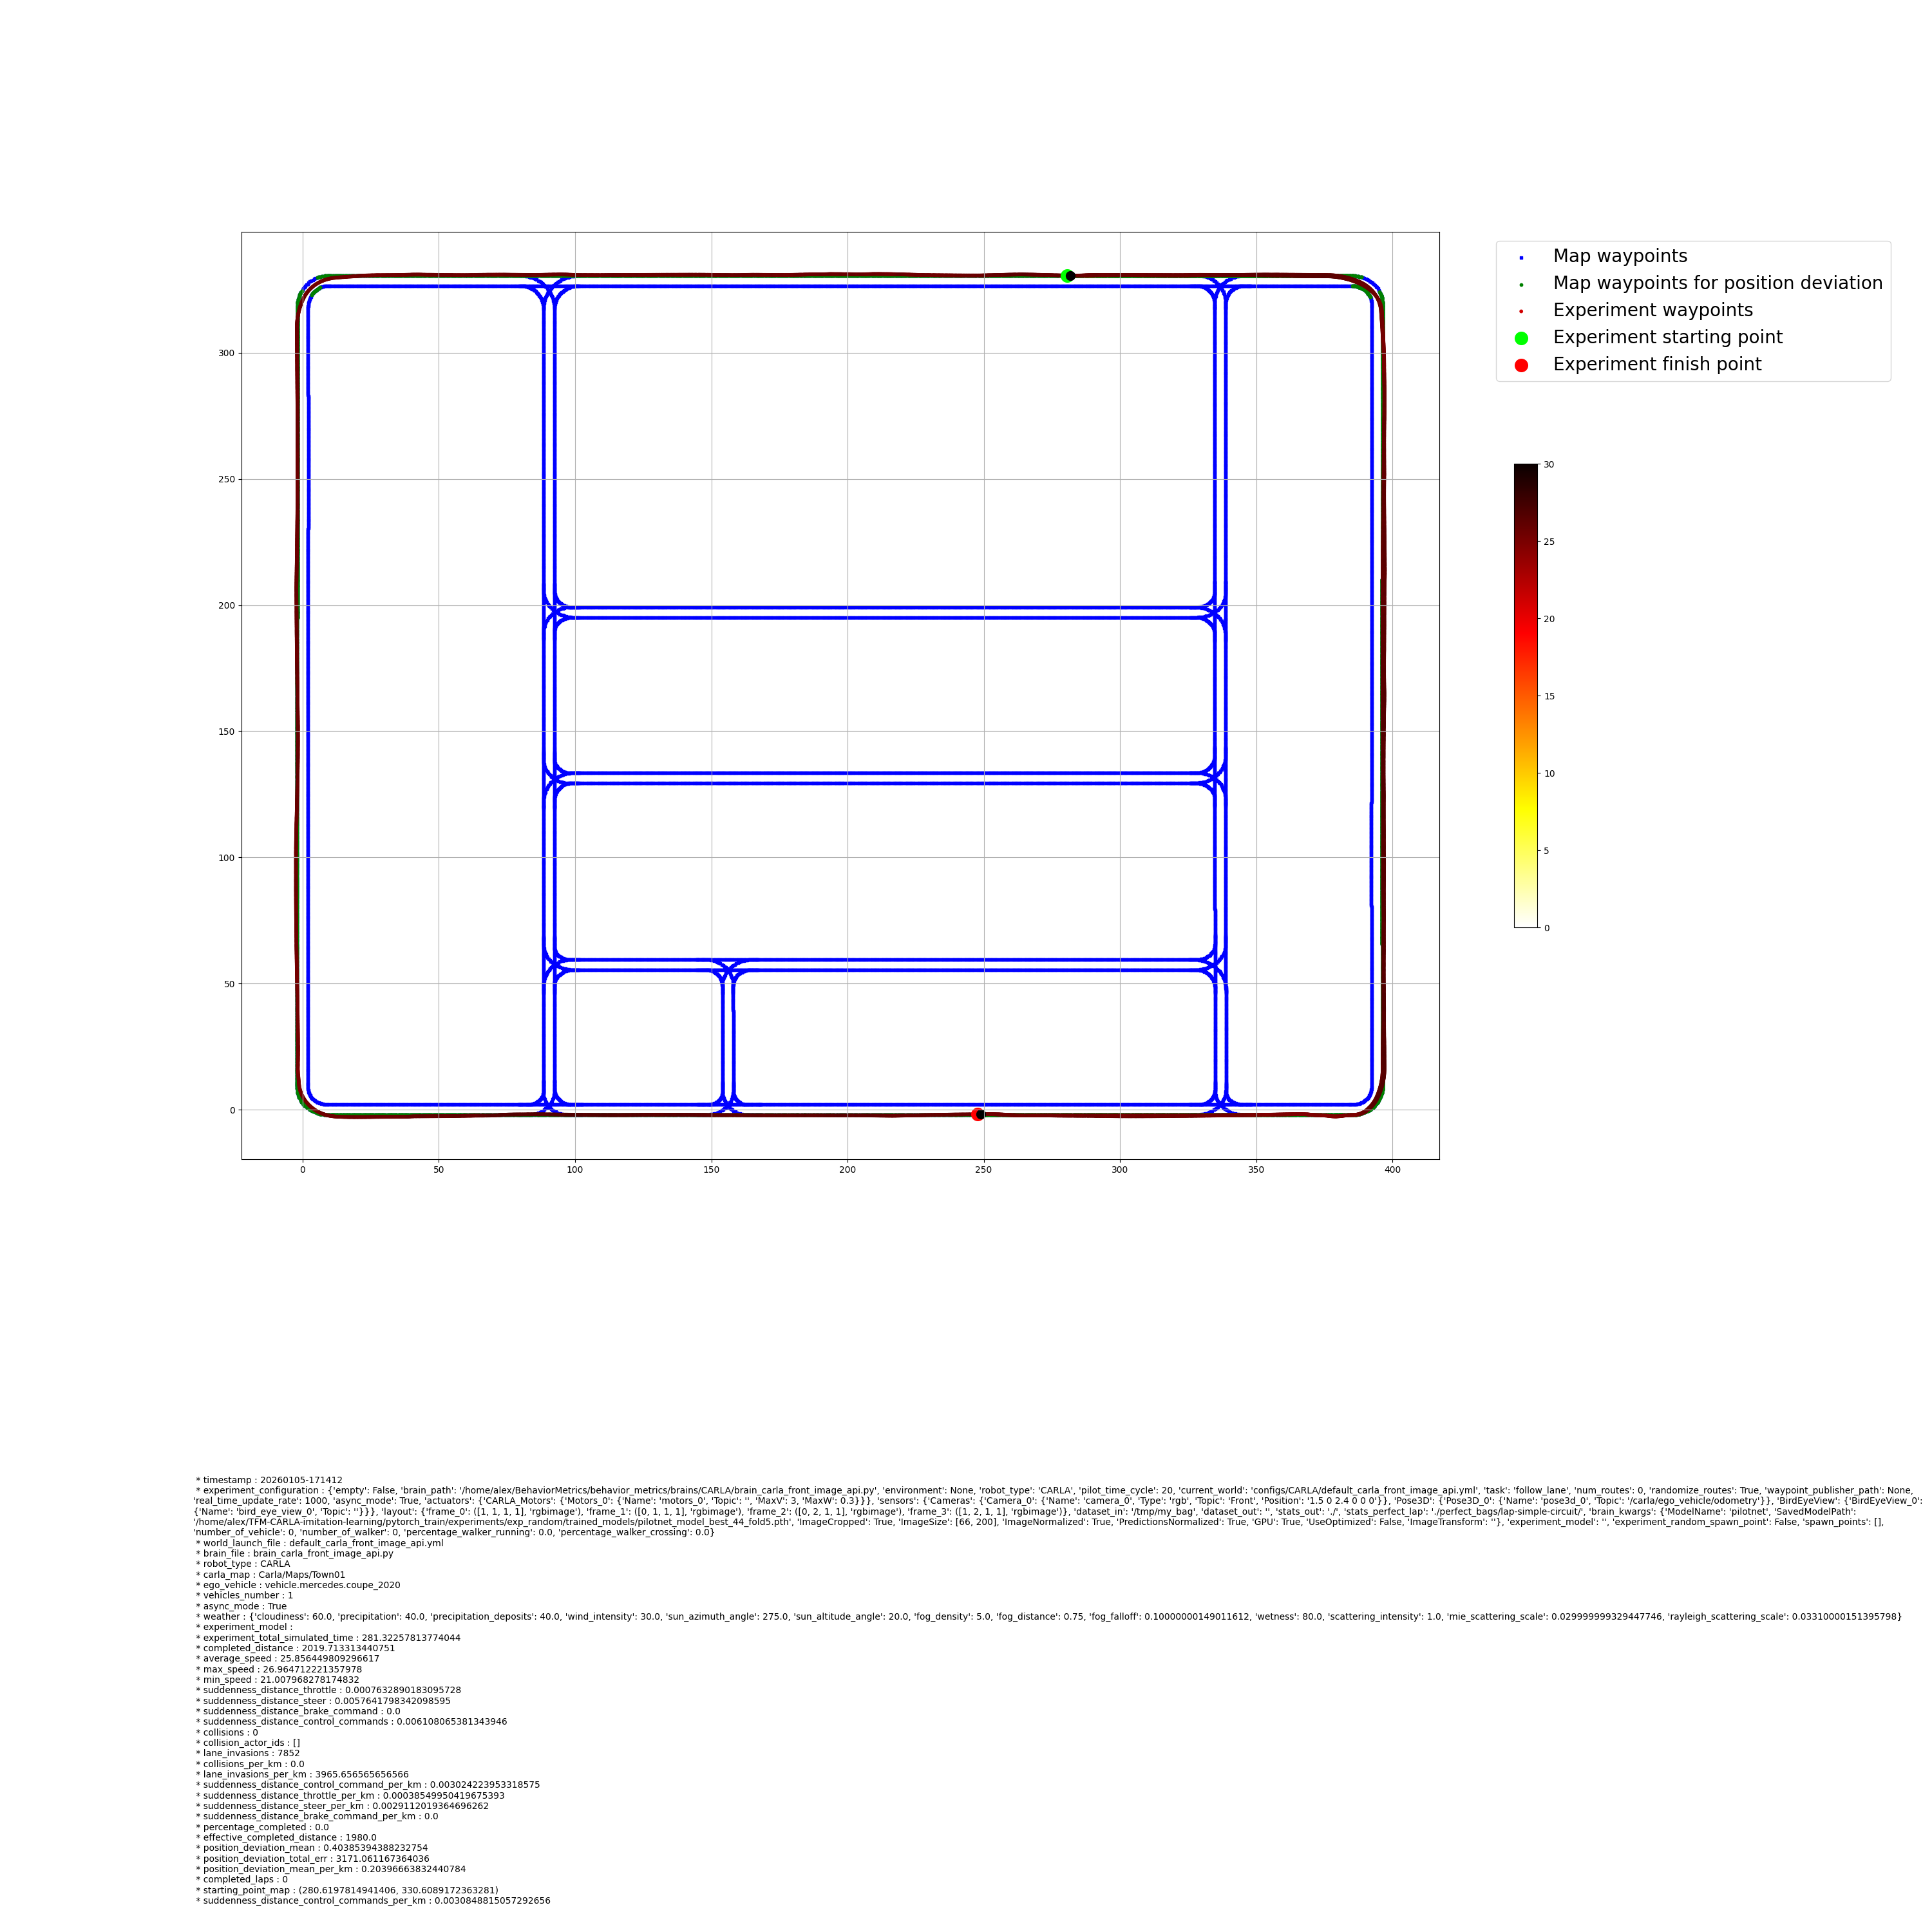

Values plotted in this chart, from the file beside it:
time_stamp, frame, x, y, z, yaw, pitch, roll, vx, vy, vz, speed_mps, speed_kmh, throttle, steer, brake, reverse, gear, collision_impulse, collision_with, lane_invasion, weather_cloud, weather_rain, weather_wetness
32.26, 1369, 280.6, 330.8, -0.001187, -1.811, 0.02785, -0.00473, 5.833, -0.1748, 2.8610228852699038e-08, 5.836, 21.01, 0.5006, 0.01031, 0.0, False, 1, 0.0, , , 60.0, 40.0, 80.0
32.29, 1370, 280.7, 330.8, -0.001192, -1.797, 0.02261, -0.004547, 5.843, -0.1782, 4.857063322560862e-05, 5.845, 21.04, 0.4998, 0.000287, 0.0, False, 1, 0.0, , , 60.0, 40.0, 80.0
32.32, 1371, 280.9, 330.7, -0.001191, -1.789, 0.02321, -0.003235, 5.899, -0.1815, -3.5762786865234375e-06, 5.901, 21.25, 0.4997, 0.000287, 0.0, False, 1, 0.0, , , 60.0, 40.0, 80.0
32.36, 1372, 281.2, 330.7, -0.001183, -1.704, 0.02458, -0.02347, 5.913, -0.1237, 0.0004349, 5.914, 21.29, 0.4998, 0.05019, 0.0, False, 1, 0.0, , , 60.0, 40.0, 80.0
32.39, 1373, 281.3, 330.7, -0.001163, -1.579, 0.02317, -0.03922, 5.918, -0.1001, 0.0008351, 5.919, 21.31, 0.5, 0.04707, 0.0, False, 1, 0.0, , , 60.0, 40.0, 80.0
32.42, 1374, 281.5, 330.7, -0.001134, -1.413, 0.02467, -0.05295, 5.971, -0.06635, 0.0009178, 5.972, 21.5, 0.4993, 0.05159, 0.0, False, 1, 0.0, , , 60.0, 40.0, 80.0
32.45, 1375, 281.7, 330.7, -0.001102, -1.187, 0.02413, -0.06387, 5.969, -0.03598, 0.0008426, 5.969, 21.49, 0.5018, 0.05365, 0.0, False, 1, 0.0, , , 60.0, 40.0, 80.0
32.49, 1376, 282, 330.7, -0.001083, -0.9377, 0.01879, -0.0697, 5.953, -0.008154, 0.0006064, 5.953, 21.43, 0.5011, 0.05201, 0.0, False, 1, 0.0, , , 60.0, 40.0, 80.0
32.52, 1377, 282.1, 330.7, -0.001071, -0.7687, 0.01927, -0.06284, 5.997, -0.01323, 0.0001806, 5.997, 21.59, 0.5008, 0.02406, 0.0, False, 1, 0.0, , , 60.0, 40.0, 80.0
32.55, 1378, 282.3, 330.7, -0.00107, -0.6289, 0.02189, -0.05728, 6.029, -0.004707, -0.0001463, 6.029, 21.7, 0.5004, 0.02865, 0.0, False, 1, 0.0, , , 60.0, 40.0, 80.0
32.58, 1379, 282.5, 330.7, -0.001077, -0.521, 0.02133, -0.04993, 6.003, -0.005304, -0.0003141, 6.003, 21.61, 0.5006, 0.01595, 0.0, False, 1, 0.0, , , 60.0, 40.0, 80.0
32.61, 1380, 282.7, 330.7, -0.001094, -0.4297, 0.01822, -0.0433, 6.011, -0.004873, -0.000433, 6.011, 21.64, 0.5004, 0.01726, 0.0, False, 1, 0.0, , , 60.0, 40.0, 80.0
32.65, 1381, 282.9, 330.7, -0.001111, -0.3021, 0.01432, -0.04599, 6.011, 0.01934, -0.0002345, 6.011, 21.64, 0.4996, 0.03308, 0.0, False, 1, 0.0, , , 60.0, 40.0, 80.0
32.68, 1382, 283.1, 330.7, -0.001119, -0.1835, 0.01044, -0.0506, 5.979, 0.04135, -4.022598295705393e-05, 5.979, 21.52, 0.4991, 0.0368, 0.0, False, 1, 0.0, , , 60.0, 40.0, 80.0
32.71, 1383, 283.3, 330.7, -0.001121, -0.05432, 0.007732, -0.05344, 5.992, 0.05482, 9.38606244744733e-05, 5.993, 21.57, 0.5007, 0.0368, 0.0, False, 1, 0.0, , , 60.0, 40.0, 80.0
32.74, 1384, 283.4, 330.7, -0.001117, 0.03883, 0.01188, -0.0433, 6.065, 0.03696, -0.000172, 6.065, 21.83, 0.5016, 0.003427, 0.0, False, 1, 0.0, , , 60.0, 40.0, 80.0
32.77, 1385, 283.6, 330.7, -0.001118, 0.1298, 0.01744, -0.04102, 6.092, 0.05549, -0.0002638, 6.092, 21.93, 0.5021, 0.02635, 0.0, False, 1, 0.0, , , 60.0, 40.0, 80.0
32.8, 1386, 283.8, 330.7, -0.001123, 0.2217, 0.01754, -0.04257, 6.063, 0.0697, -0.0001519, 6.063, 21.83, 0.5021, 0.02635, 0.0, False, 1, 0.0, , , 60.0, 40.0, 80.0
32.83, 1387, 284, 330.7, -0.001124, 0.3343, 0.01783, -0.04694, 6.1, 0.09183, 1.7409323845640756e-05, 6.1, 21.96, 0.5004, 0.03412, 0.0, False, 1, 0.0, , , 60.0, 40.0, 80.0
32.86, 1388, 284.2, 330.7, -0.001118, 0.4407, 0.02048, -0.0462, 6.136, 0.09528, 5.127429903950542e-05, 6.137, 22.09, 0.5005, 0.01996, 0.0, False, 1, 0.0, , , 60.0, 40.0, 80.0
32.9, 1389, 284.4, 330.8, -0.001117, 0.556, 0.02129, -0.04391, 6.135, 0.1053, -4.791259561898187e-05, 6.136, 22.09, 0.5001, 0.02229, 0.0, False, 1, 0.0, , , 60.0, 40.0, 80.0
32.93, 1390, 284.6, 330.8, -0.001122, 0.6338, 0.0207, -0.03577, 6.155, 0.09546, -0.0002176, 6.156, 22.16, 0.5021, 0.004395, 0.0, False, 1, 0.0, , , 60.0, 40.0, 80.0
32.96, 1391, 284.8, 330.8, -0.001134, 0.6426, 0.02181, -0.017, 6.189, 0.059, -0.000606, 6.189, 22.28, 0.502, -0.02626, 0.0, False, 1, 0.0, , , 60.0, 40.0, 80.0
32.99, 1392, 285, 330.8, -0.001155, 0.6483, 0.02171, -0.0141, 6.194, 0.07769, -0.0006387, 6.194, 22.3, 0.5017, 0.01525, 0.0, False, 1, 0.0, , , 60.0, 40.0, 80.0
33.02, 1393, 285.2, 330.8, -0.001165, 0.7082, 0.02108, -0.02603, 6.216, 0.1115, -3.9043425203999504e-05, 6.217, 22.38, 0.502, 0.03164, 0.0, False, 1, 0.0, , , 60.0, 40.0, 80.0
33.05, 1394, 285.4, 330.8, -0.001159, 0.7847, 0.0217, -0.03076, 6.239, 0.1194, 0.0002046, 6.24, 22.47, 0.4999, 0.01783, 0.0, False, 1, 0.0, , , 60.0, 40.0, 80.0
33.09, 1395, 285.6, 330.8, -0.001154, 0.8367, 0.02257, -0.02463, 6.261, 0.1084, 1.116275780077558e-05, 6.261, 22.54, 0.5011, -0.000128, 0.0, False, 1, 0.0, , , 60.0, 40.0, 80.0
33.12, 1396, 285.8, 330.8, -0.001161, 0.8691, 0.02159, -0.01776, 6.264, 0.1053, -0.0001889, 6.265, 22.55, 0.5025, 0.00162, 0.0, False, 1, 0.0, , , 60.0, 40.0, 80.0
33.15, 1397, 286, 330.8, -0.001168, 0.8872, 0.02175, -0.01401, 6.293, 0.1045, -0.0002454, 6.294, 22.66, 0.5017, 0.00162, 0.0, False, 1, 0.0, , , 60.0, 40.0, 80.0
33.18, 1398, 286.2, 330.8, -0.001177, 0.8906, 0.02035, -0.008881, 6.269, 0.09672, -0.0002621, 6.27, 22.57, 0.5021, -0.005799, 0.0, False, 1, 0.0, , , 60.0, 40.0, 80.0
33.21, 1399, 286.4, 330.8, -0.001189, 0.8852, 0.0181, -0.005005, 6.285, 0.09397, -0.00027, 6.286, 22.63, 0.5021, -0.003153, 0.0, False, 1, 0.0, , , 60.0, 40.0, 80.0
33.24, 1400, 286.6, 330.8, -0.001199, 0.8804, 0.01576, -0.003815, 6.286, 0.09512, -0.000205, 6.287, 22.63, 0.5014, -4.453212022781372e-05, 0.0, False, 1, 0.0, , , 60.0, 40.0, 80.0
33.28, 1401, 286.8, 330.8, -0.001199, 0.9038, 0.0169, -0.01096, 6.332, 0.1169, 6.979465251788497e-05, 6.333, 22.8, 0.503, 0.01741, 0.0, False, 1, 0.0, , , 60.0, 40.0, 80.0
33.31, 1402, 287, 330.8, -0.001189, 0.9591, 0.01974, -0.01984, 6.359, 0.1362, 0.000326, 6.36, 22.9, 0.4978, 0.02273, 0.0, False, 1, 0.0, , , 60.0, 40.0, 80.0
33.34, 1403, 287.2, 330.8, -0.001172, 1.05, 0.02134, -0.03, 6.374, 0.1603, 0.000506, 6.376, 22.95, 0.4973, 0.03066, 0.0, False, 1, 0.0, , , 60.0, 40.0, 80.0
33.37, 1404, 287.4, 330.8, -0.001157, 1.131, 0.02241, -0.03015, 6.398, 0.1594, 0.0003758, 6.4, 23.04, 0.4994, 0.01185, 0.0, False, 1, 0.0, , , 60.0, 40.0, 80.0
33.4, 1405, 287.5, 330.8, -0.001153, 1.162, 0.02187, -0.01935, 6.387, 0.1365, 2.5854109480860643e-05, 6.389, 23, 0.5008, -0.01466, 0.0, False, 1, 0.0, , , 60.0, 40.0, 80.0
33.42, 1406, 287.7, 330.8, -0.001163, 1.175, 0.01932, -0.01221, 6.39, 0.1356, -0.0002912, 6.391, 23.01, 0.5015, 0.0001395, 0.0, False, 1, 0.0, , , 60.0, 40.0, 80.0
33.45, 1407, 287.9, 330.8, -0.001179, 1.183, 0.0139, -0.008972, 6.353, 0.1341, -0.0003084, 6.354, 22.88, 0.502, 0.0001395, 0.0, False, 1, 0.0, , , 60.0, 40.0, 80.0
33.48, 1408, 288.1, 330.8, -0.00119, 1.187, 0.01076, -0.007111, 6.368, 0.1335, -0.0002592, 6.369, 22.93, 0.5021, -0.0003679, 0.0, False, 1, 0.0, , , 60.0, 40.0, 80.0
33.51, 1409, 288.2, 330.8, -0.0012, 1.189, 0.008408, -0.005768, 6.357, 0.1328, -0.0002045, 6.358, 22.89, 0.5011, -0.0001654, 0.0, False, 1, 0.0, , , 60.0, 40.0, 80.0
33.54, 1410, 288.4, 330.8, -0.001203, 1.191, 0.009398, -0.0047, 6.395, 0.1333, -0.0001521, 6.396, 23.03, 0.502, -0.0001015, 0.0, False, 1, 0.0, , , 60.0, 40.0, 80.0
33.57, 1411, 288.6, 330.8, -0.001206, 1.191, 0.01051, -0.003906, 6.397, 0.1334, -0.0001129, 6.399, 23.03, 0.5001, 0.0001099, 0.0, False, 1, 0.0, , , 60.0, 40.0, 80.0
33.6, 1412, 288.8, 330.8, -0.001212, 1.192, 0.007602, -0.003326, 6.368, 0.1328, -7.802009349688888e-05, 6.369, 22.93, 0.5005, -9.88692045211792e-06, 0.0, False, 1, 0.0, , , 60.0, 40.0, 80.0
33.64, 1413, 289.1, 330.8, -0.001214, 1.192, 0.007554, -0.002655, 6.404, 0.1335, -4.179000825388357e-05, 6.406, 23.06, 0.5011, -9.88692045211792e-06, 0.0, False, 1, 0.0, , , 60.0, 40.0, 80.0
33.67, 1414, 289.3, 330.8, -0.001211, 1.192, 0.0108, -0.002228, 6.442, 0.1341, -2.8924941943841986e-05, 6.443, 23.19, 0.5009, -0.0001076, 0.0, False, 1, 0.0, , , 60.0, 40.0, 80.0
33.69, 1415, 289.4, 330.8, -0.001209, 1.192, 0.01287, -0.001862, 6.434, 0.1339, -3.050804116355721e-05, 6.435, 23.17, 0.5013, -6.36950135231018e-05, 0.0, False, 1, 0.0, , , 60.0, 40.0, 80.0
33.72, 1416, 289.6, 330.9, -0.001211, 1.192, 0.01212, -0.001648, 6.437, 0.1341, -1.7690657841740176e-05, 6.439, 23.18, 0.5004, 0.000105, 0.0, False, 1, 0.0, , , 60.0, 40.0, 80.0
33.75, 1417, 289.8, 330.9, -0.001213, 1.192, 0.01048, -0.001373, 6.433, 0.1337, -1.2884139323432464e-05, 6.434, 23.16, 0.4998, -0.0002501, 0.0, False, 1, 0.0, , , 60.0, 40.0, 80.0
33.78, 1418, 290, 330.9, -0.001211, 1.203, 0.0118, -0.004517, 6.466, 0.1446, 6.773471977794543e-05, 6.468, 23.28, 0.5011, 0.009163, 0.0, False, 1, 0.0, , , 60.0, 40.0, 80.0
33.82, 1419, 290.2, 330.9, -0.001206, 1.221, 0.01256, -0.005493, 6.458, 0.1437, 9.343147394247353e-05, 6.46, 23.26, 0.5009, 0.002071, 0.0, False, 1, 0.0, , , 60.0, 40.0, 80.0
33.85, 1420, 290.4, 330.9, -0.001206, 1.23, 0.01117, -0.004517, 6.466, 0.1424, 4.240989437676035e-05, 6.468, 23.28, 0.5009, 0.0002538, 0.0, False, 1, 0.0, , , 60.0, 40.0, 80.0
33.87, 1421, 290.6, 330.9, -0.001209, 1.236, 0.008353, -0.00354, 6.444, 0.1414, -1.0042190297099296e-05, 6.446, 23.21, 0.501, 0.0003039, 0.0, False, 1, 0.0, , , 60.0, 40.0, 80.0
33.91, 1422, 290.8, 330.9, -0.00121, 1.24, 0.008326, -0.002594, 6.474, 0.1413, -3.778457539738156e-05, 6.475, 23.31, 0.5008, -1.1913478374481201e-05, 0.0, False, 1, 0.0, , , 60.0, 40.0, 80.0
33.94, 1423, 291, 330.9, -0.001207, 1.242, 0.01156, -0.001923, 6.513, 0.1417, -3.084182753809728e-05, 6.514, 23.45, 0.5019, -0.0001448, 0.0, False, 1, 0.0, , , 60.0, 40.0, 80.0
33.96, 1424, 291.2, 330.9, -0.001205, 1.243, 0.01392, -0.001465, 6.521, 0.1417, -4.3563843064475805e-05, 6.523, 23.48, 0.5003, -9.285658597946167e-05, 0.0, False, 1, 0.0, , , 60.0, 40.0, 80.0
33.99, 1425, 291.4, 330.9, -0.00121, 1.244, 0.01123, -0.001129, 6.486, 0.1408, -2.4900435164454393e-05, 6.488, 23.36, 0.5005, -0.0001318, 0.0, False, 1, 0.0, , , 60.0, 40.0, 80.0
34.02, 1426, 291.6, 330.9, -0.001214, 1.244, 0.008251, -0.0009155, 6.491, 0.1409, -2.2907255697646178e-05, 6.493, 23.37, 0.5019, -6.525963544845581e-05, 0.0, False, 1, 0.0, , , 60.0, 40.0, 80.0
34.05, 1427, 291.8, 330.9, -0.001221, 1.241, 0.003832, -3.0517578125e-05, 6.456, 0.1381, -3.050804116355721e-05, 6.457, 23.25, 0.5012, -0.001925, 0.0, False, 1, 0.0, , , 60.0, 40.0, 80.0
34.08, 1428, 292, 330.9, -0.001223, 1.221, 0.001591, 0.005473, 6.469, 0.1242, 9.125709038926288e-05, 6.47, 23.29, 0.5015, -0.01632, 0.0, False, 1, 0.0, , , 60.0, 40.0, 80.0
... 7,792 more rows
